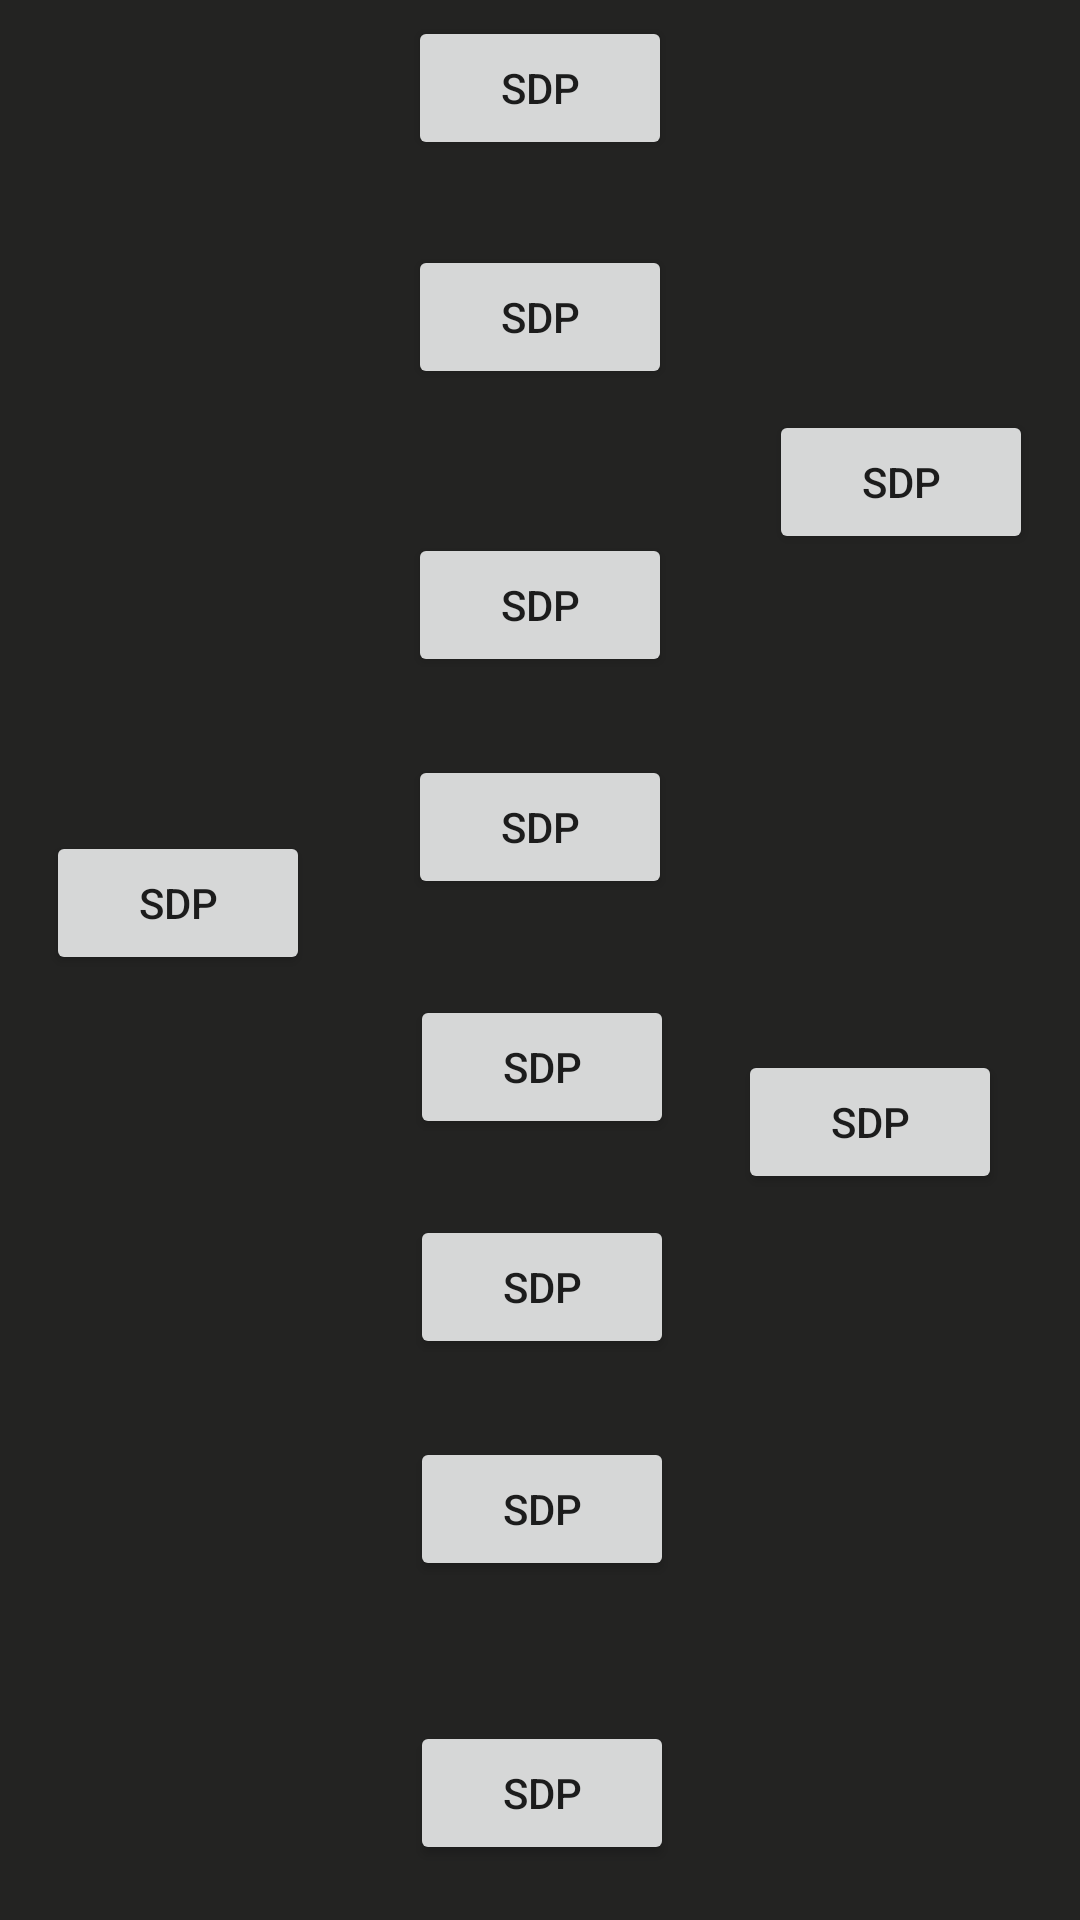

The Android layout XML behind this screen, and the referenced resources:
<!-- AndroidManifest.xml: application theme AppTheme -->
<!-- res/layout/activity_accounttesthelper.xml -->
<?xml version="1.0" encoding="utf-8"?>
<android.support.constraint.ConstraintLayout
    xmlns:android="http://schemas.android.com/apk/res/android"
    xmlns:app="http://schemas.android.com/apk/res-auto"
    xmlns:tools="http://schemas.android.com/tools"
    android:layout_width="match_parent"
    android:layout_height="match_parent"
    tools:context=".AccountTestHelperActivity" >

    <Button
        android:id="@+id/button1"
        android:layout_width="wrap_content"
        android:layout_height="wrap_content"
        android:onClick="testGetStars"
        android:text="@string/app_name"
        app:layout_constraintBottom_toBottomOf="parent"
        app:layout_constraintEnd_toEndOf="parent"
        app:layout_constraintStart_toStartOf="parent"
        app:layout_constraintTop_toTopOf="parent"
        app:layout_constraintVertical_bias="0.3" />

    <Button
        android:id="@+id/button2"
        android:layout_width="wrap_content"
        android:layout_height="wrap_content"
        android:onClick="testAddStars"
        android:text="@string/app_name"
        app:layout_constraintBottom_toBottomOf="parent"
        app:layout_constraintEnd_toEndOf="parent"
        app:layout_constraintHorizontal_bias="0.904"
        app:layout_constraintStart_toStartOf="parent"
        app:layout_constraintTop_toTopOf="parent"
        app:layout_constraintVertical_bias="0.591" />

    <Button
        android:id="@+id/button3"
        android:layout_width="wrap_content"
        android:layout_height="wrap_content"
        android:onClick="testSubtractStars"
        android:text="@string/app_name"
        app:layout_constraintBottom_toBottomOf="parent"
        app:layout_constraintEnd_toEndOf="parent"
        app:layout_constraintHorizontal_bias="0.056"
        app:layout_constraintStart_toStartOf="parent"
        app:layout_constraintTop_toTopOf="parent"
        app:layout_constraintVertical_bias="0.468" />

    <Button
        android:id="@+id/button4"
        android:layout_width="wrap_content"
        android:layout_height="wrap_content"
        android:onClick="testAddNegativeTrophies"
        android:text="@string/app_name"
        app:layout_constraintBottom_toBottomOf="parent"
        app:layout_constraintEnd_toEndOf="parent"
        app:layout_constraintHorizontal_bias="0.943"
        app:layout_constraintStart_toStartOf="parent"
        app:layout_constraintTop_toTopOf="parent"
        app:layout_constraintVertical_bias="0.231" />

    <Button
        android:id="@+id/button5"
        android:layout_width="wrap_content"
        android:layout_height="wrap_content"
        android:onClick="testChangeTrophies"
        android:text="@string/app_name"
        app:layout_constraintBottom_toBottomOf="parent"
        app:layout_constraintEnd_toEndOf="parent"
        app:layout_constraintStart_toStartOf="parent"
        app:layout_constraintTop_toTopOf="parent"
        app:layout_constraintVertical_bias="0.425" />

    <Button
        android:id="@+id/button6"
        android:layout_width="wrap_content"
        android:layout_height="wrap_content"
        android:onClick="testChangeUsername"
        android:text="@string/app_name"
        app:layout_constraintBottom_toBottomOf="parent"
        app:layout_constraintEnd_toEndOf="parent"
        app:layout_constraintHorizontal_bias="0.503"
        app:layout_constraintStart_toStartOf="parent"
        app:layout_constraintTop_toTopOf="parent"
        app:layout_constraintVertical_bias="0.56" />

    <Button
        android:id="@+id/button7"
        android:layout_width="wrap_content"
        android:layout_height="wrap_content"
        android:onClick="testNullUserName"
        android:text="@string/app_name"
        app:layout_constraintBottom_toBottomOf="parent"
        app:layout_constraintEnd_toEndOf="parent"
        app:layout_constraintHorizontal_bias="0.503"
        app:layout_constraintStart_toStartOf="parent"
        app:layout_constraintTop_toTopOf="parent"
        app:layout_constraintVertical_bias="0.684" />

    <Button
        android:id="@+id/button8"
        android:layout_width="wrap_content"
        android:layout_height="wrap_content"
        android:onClick="testNullAddFriend"
        android:text="@string/app_name"
        app:layout_constraintBottom_toBottomOf="parent"
        app:layout_constraintEnd_toEndOf="parent"
        app:layout_constraintHorizontal_bias="0.503"
        app:layout_constraintStart_toStartOf="parent"
        app:layout_constraintTop_toTopOf="parent"
        app:layout_constraintVertical_bias="0.809" />

    <Button
        android:id="@+id/button9"
        android:layout_width="wrap_content"
        android:layout_height="wrap_content"
        android:onClick="testAddFriend"
        android:text="@string/app_name"
        app:layout_constraintBottom_toBottomOf="parent"
        app:layout_constraintEnd_toEndOf="parent"
        app:layout_constraintHorizontal_bias="0.503"
        app:layout_constraintStart_toStartOf="parent"
        app:layout_constraintTop_toTopOf="parent"
        app:layout_constraintVertical_bias="0.969" />

    <Button
        android:id="@+id/button10"
        android:layout_width="wrap_content"
        android:layout_height="wrap_content"
        android:onClick="testRemoveNullFriend"
        android:text="@string/app_name"
        app:layout_constraintBottom_toBottomOf="parent"
        app:layout_constraintEnd_toEndOf="parent"
        app:layout_constraintStart_toStartOf="parent"
        app:layout_constraintTop_toTopOf="parent"
        app:layout_constraintVertical_bias="0.138" />

    <Button
        android:id="@+id/button11"
        android:layout_width="wrap_content"
        android:layout_height="wrap_content"
        android:onClick="testRemoveFriend"
        android:text="@string/app_name"
        app:layout_constraintBottom_toBottomOf="parent"
        app:layout_constraintEnd_toEndOf="parent"
        app:layout_constraintStart_toStartOf="parent"
        app:layout_constraintTop_toTopOf="parent"
        app:layout_constraintVertical_bias="0.009" />



</android.support.constraint.ConstraintLayout>
<!-- resources referenced by this layout -->
<resources>
  <string name="app_name">SDP</string>
  <style name="AppTheme" parent="Theme.AppCompat.Light.NoActionBar">
          
          <item name="colorPrimary">@color/colorPrimaryDark</item>
          <item name="colorPrimaryDark">@color/colorPrimaryDark</item>
          <item name="colorAccent">@color/colorDrawYellow</item>
          <item name="android:windowFullscreen">true</item>
          <item name="android:windowBackground">@color/colorPrimaryDark</item>
      </style>
  <color name="colorPrimaryDark">#232322</color>
  <color name="colorDrawYellow">#E3D26F</color>
</resources>
